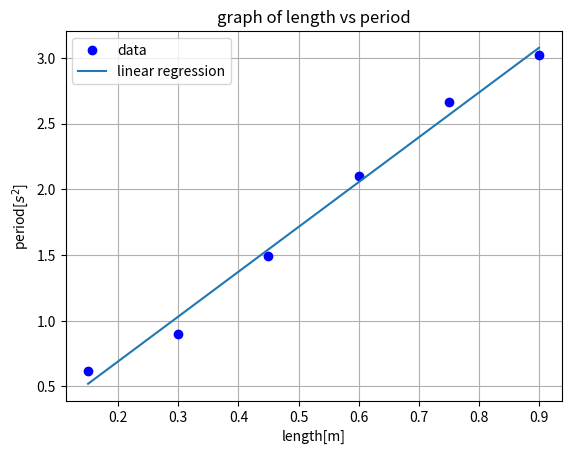

Reproduce this figure in Python.
from numpy import *
from matplotlib.pyplot import *
import scipy.stats as sp

length = linspace(15, 90, 6) / 100
period = array([0.62, 0.90, 1.49, 2.10, 2.66, 3.02])
slope, y_inter, _r, _p, _s = sp.linregress(length, period)

print(f'The slope is {slope} and y-intercept is {y_inter}')
xlabel('length[m]')
ylabel('period[$s^2$]')
title('graph of length vs period')
grid()
plot(length, period, 'bo', label='data')
plot(length, length * slope + y_inter, label='linear regression')
legend()

g = (4 * pi ** 2) / slope
print(f'Gravitational acceleration on Earth is {g}')
print(f'Standard deviation is {_s} of the slope')
